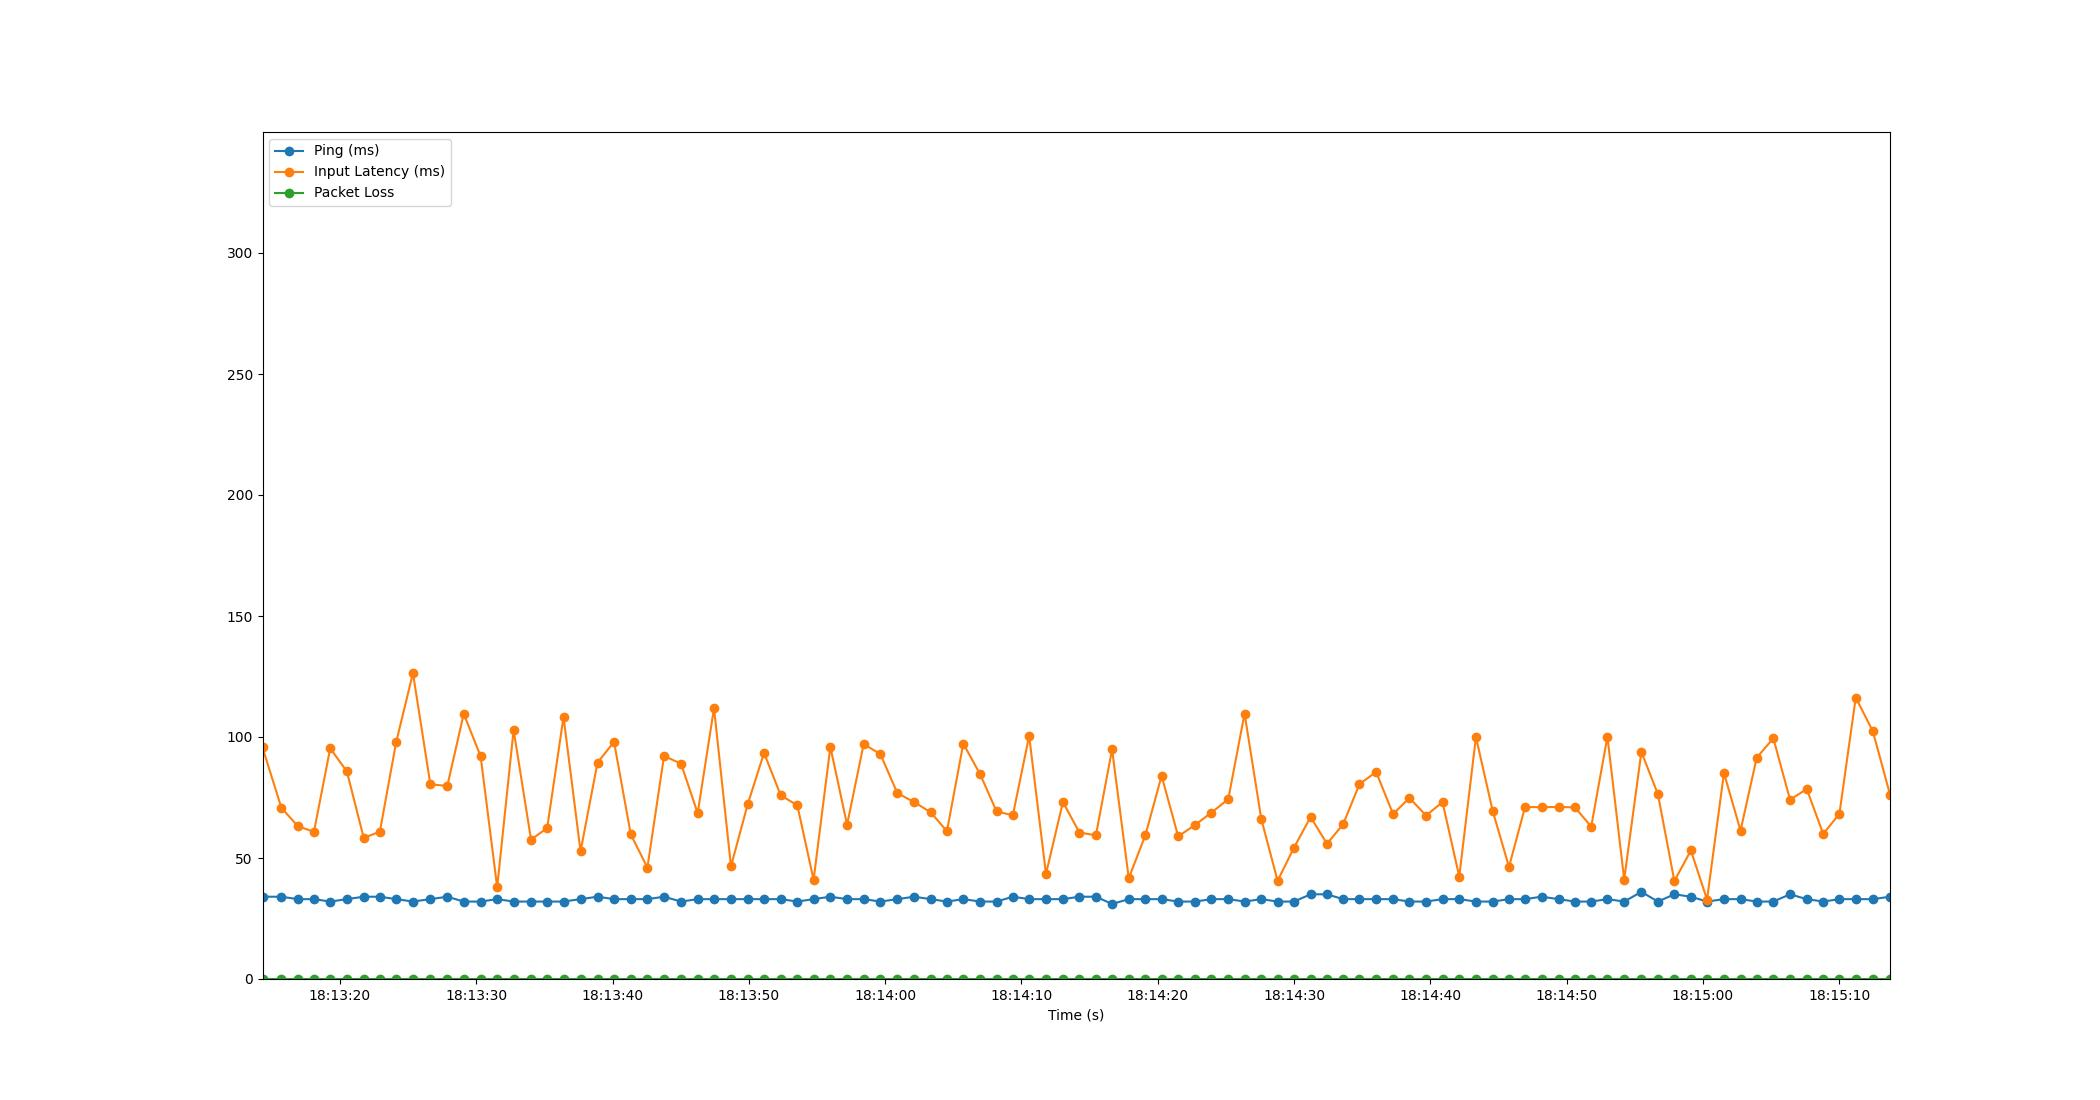

Source data for this figure (header and first rows):
Time, Timestamp, Ping, Packet Loss, Input Latency
2.86102294921875e-06, 2023-07-20 18:13:14.317184, 34, 0, 95.67
1.387, 2023-07-20 18:13:15.704002, 34, 0, 70.73
2.577, 2023-07-20 18:13:16.893858, 33, 0, 63.26
3.774, 2023-07-20 18:13:18.090865, 33, 0, 60.76
4.968, 2023-07-20 18:13:19.284768, 32, 0, 95.33
6.19, 2023-07-20 18:13:20.507565, 33, 0, 85.77
7.429, 2023-07-20 18:13:21.745948, 34, 0, 58.26
8.612, 2023-07-20 18:13:22.928732, 34, 0, 60.92
9.805, 2023-07-20 18:13:24.122313, 33, 0, 97.84
11.04, 2023-07-20 18:13:25.355284, 32, 0, 126.4
12.32, 2023-07-20 18:13:26.633486, 33, 0, 80.44
13.56, 2023-07-20 18:13:27.875830, 34, 0, 79.79
14.76, 2023-07-20 18:13:29.080718, 32, 0, 109.6
16, 2023-07-20 18:13:30.320708, 32, 0, 92.03
17.22, 2023-07-20 18:13:31.534695, 33, 0, 37.91
18.42, 2023-07-20 18:13:32.740718, 32, 0, 102.9
19.7, 2023-07-20 18:13:34.018455, 32, 0, 57.61
20.89, 2023-07-20 18:13:35.202789, 32, 0, 62.37
22.09, 2023-07-20 18:13:36.402427, 32, 0, 108.3
23.33, 2023-07-20 18:13:37.651572, 33, 0, 52.76
24.58, 2023-07-20 18:13:38.896734, 34, 0, 89.41
25.79, 2023-07-20 18:13:40.108770, 33, 0, 98
27.02, 2023-07-20 18:13:41.335186, 33, 0, 59.8
28.24, 2023-07-20 18:13:42.556007, 33, 0, 46.01
29.46, 2023-07-20 18:13:43.776838, 34, 0, 92.16
30.71, 2023-07-20 18:13:45.024732, 32, 0, 88.99
31.93, 2023-07-20 18:13:46.244061, 33, 0, 68.51
33.13, 2023-07-20 18:13:47.443977, 33, 0, 111.9
34.37, 2023-07-20 18:13:48.688247, 33, 0, 46.56
35.6, 2023-07-20 18:13:49.916355, 33, 0, 72.2
36.8, 2023-07-20 18:13:51.114074, 33, 0, 93.44
38.02, 2023-07-20 18:13:52.338326, 33, 0, 75.9
39.24, 2023-07-20 18:13:53.555539, 32, 0, 71.77
40.43, 2023-07-20 18:13:54.749632, 33, 0, 40.99
41.66, 2023-07-20 18:13:55.980724, 34, 0, 95.89
42.89, 2023-07-20 18:13:57.206327, 33, 0, 63.75
44.11, 2023-07-20 18:13:58.426239, 33, 0, 97.11
45.34, 2023-07-20 18:13:59.654459, 32, 0, 92.88
46.58, 2023-07-20 18:14:00.892709, 33, 0, 76.83
47.81, 2023-07-20 18:14:02.127202, 34, 0, 73.08
49.01, 2023-07-20 18:14:03.331100, 33, 0, 68.95
50.22, 2023-07-20 18:14:04.532760, 32, 0, 61.08
51.42, 2023-07-20 18:14:05.732484, 33, 0, 97.26
52.65, 2023-07-20 18:14:06.965962, 32, 0, 84.63
53.86, 2023-07-20 18:14:08.174035, 32, 0, 69.25
55.05, 2023-07-20 18:14:09.368633, 34, 0, 67.65
56.25, 2023-07-20 18:14:10.563900, 33, 0, 100.5
57.48, 2023-07-20 18:14:11.799623, 33, 0, 43.39
58.73, 2023-07-20 18:14:13.042383, 33, 0, 73.14
59.93, 2023-07-20 18:14:14.251443, 34, 0, 60.52
61.15, 2023-07-20 18:14:15.462502, 34, 0, 59.38
62.33, 2023-07-20 18:14:16.647838, 31, 0, 94.89
63.56, 2023-07-20 18:14:17.872648, 33, 0, 41.65
64.77, 2023-07-20 18:14:19.091476, 33, 0, 59.42
65.96, 2023-07-20 18:14:20.280761, 33, 0, 83.96
67.18, 2023-07-20 18:14:21.500008, 32, 0, 58.93
68.42, 2023-07-20 18:14:22.734319, 32, 0, 63.66
69.62, 2023-07-20 18:14:23.938295, 33, 0, 68.75
70.86, 2023-07-20 18:14:25.172753, 33, 0, 74.31
72.05, 2023-07-20 18:14:26.368724, 32, 0, 109.7
... 39 more rows
